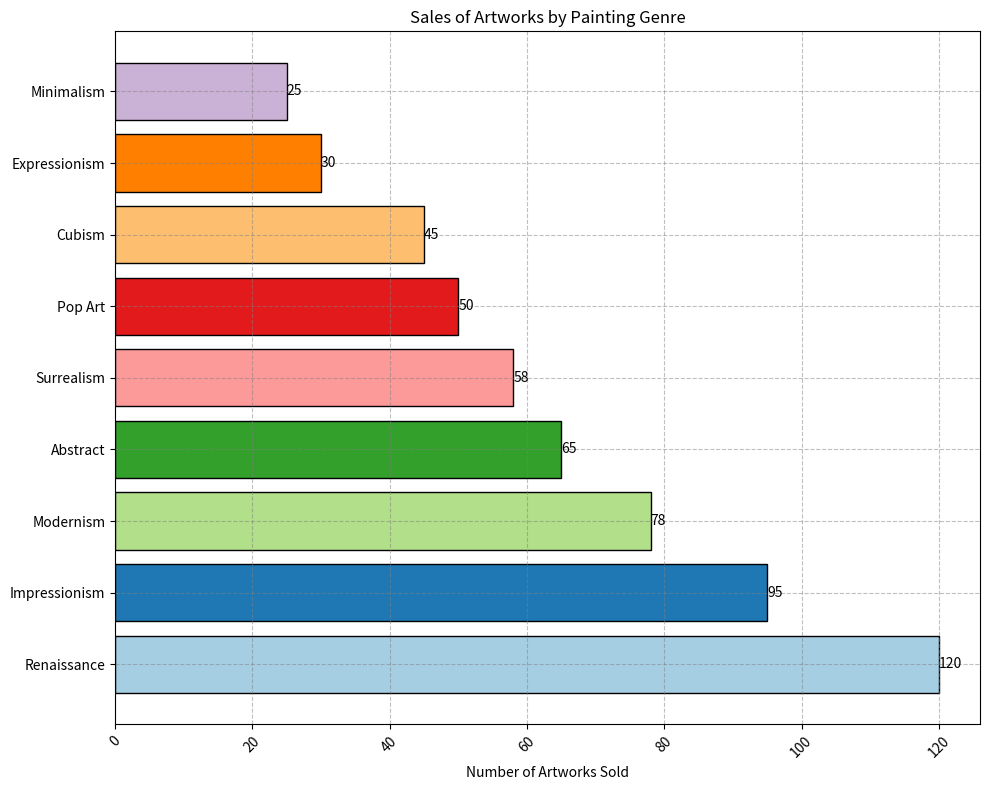

Reproduce this figure in Python. (Note: this script raises an exception after producing the figure.)
import matplotlib.pyplot as plt

# Data processing
data = """
Painting Genre,Artworks Sold
Renaissance,120
Impressionism,95
Modernism,78
Abstract,65
Surrealism,58
Pop Art,50
Cubism,45
Expressionism,30
Minimalism,25
"""
lines = data.strip().split('\n')
data_labels = lines[0].split(',')[1:]  # excluding first column
line_labels = [line.split(',')[0] for line in lines[1:]]  # excluding first row
data_values = [int(line.split(',')[1]) for line in lines[1:]]

# Create the figure and axis objects
fig = plt.figure(figsize=(10, 8))  # setting a larger figsize
ax = fig.add_subplot(111)

# Create horizontal bar chart
ax.barh(line_labels, data_values, color=plt.cm.Paired.colors, edgecolor='black')

# Adding data labels for each bar
for index, value in enumerate(data_values):
    ax.text(value, index, str(value), color='black', va='center')

# Set title and labels
ax.set_title('Sales of Artworks by Painting Genre')
ax.set_xlabel('Number of Artworks Sold')
plt.yticks(wrap=True)

# Set grid
ax.grid(True, linestyle='--', which='major', color='grey', alpha=0.5)

# Ensure the labels on Y-axis are fully readable by rotating them or using wrap=True
plt.xticks(rotation=45)

# Automatically adjust subplot params so that the subplot(s) fits in to the figure area
plt.tight_layout()

# Save the figure
save_path = '/cpfs01/user/liuqi/workspace/plotchart/data-300/histogram/png/1002.png'
plt.savefig(save_path, format='png')

# Clear the current figure state to avoid overlap with further plots
plt.clf()
